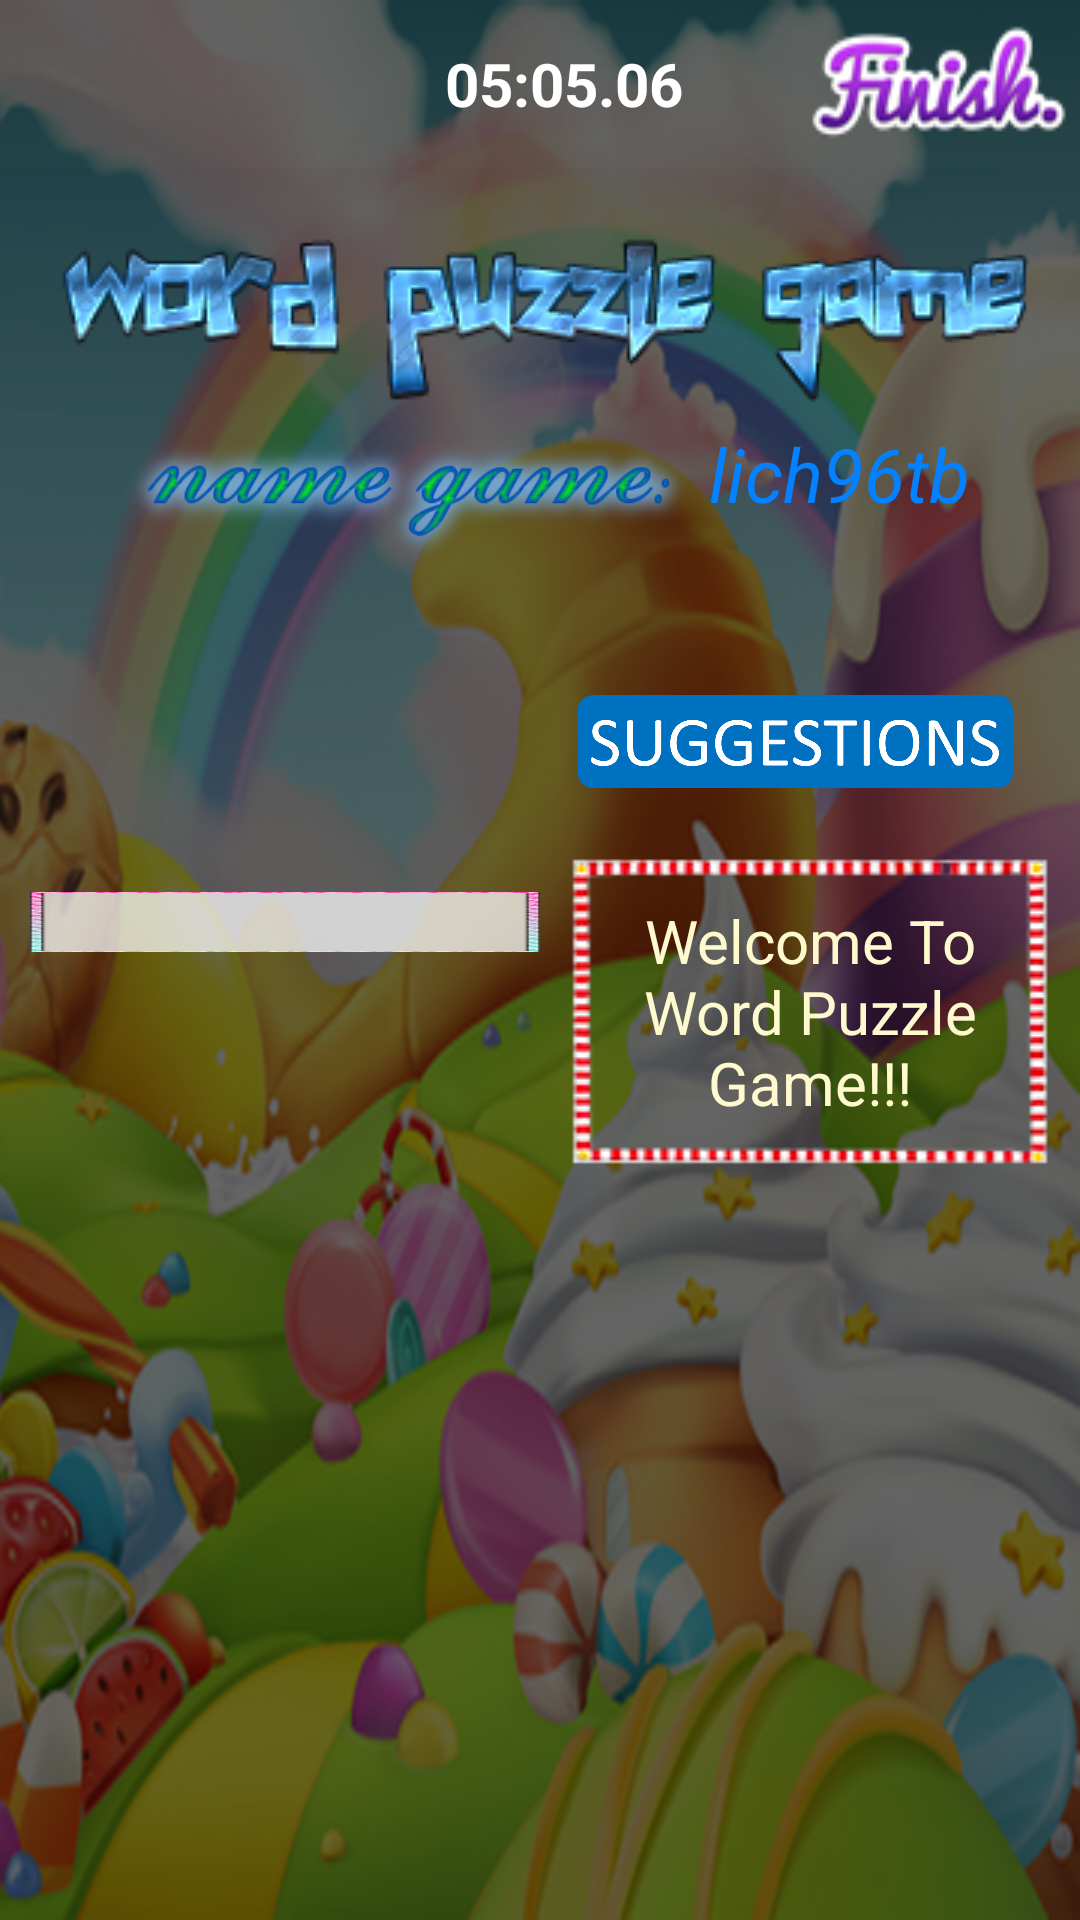

Write the Android layout XML for this screen, with the resource values it uses.
<!-- AndroidManifest.xml: application theme MyTheme -->
<!-- res/layout/fragment_main_play_game.xml -->
<LinearLayout xmlns:android="http://schemas.android.com/apk/res/android"
    xmlns:tools="http://schemas.android.com/tools"
    android:layout_width="match_parent"
    android:layout_height="match_parent"
    android:background="@drawable/bg2"
    android:orientation="vertical"
    tools:context="com.example.iui.wordpuzzlegamemock2.MainActivity">

    
    <android.support.v7.widget.Toolbar
        android:id="@+id/toolbar2"
        android:layout_width="match_parent"
        android:layout_height="wrap_content"
        android:background="#0395f562"
        android:minHeight="?attr/actionBarSize"
        android:theme="?attr/actionBarTheme">

        <RelativeLayout
            android:layout_width="match_parent"
            android:layout_height="wrap_content">

            <Button
                android:id="@+id/play_game_btn_back"
                android:layout_width="70dp"
                android:layout_height="30dp"
                android:layout_centerVertical="true"
                android:background="@drawable/back" />

            <Button
                android:id="@+id/play_game_btn_finish"
                android:layout_width="wrap_content"
                android:layout_height="40dp"
                android:layout_alignParentRight="true"
                android:layout_marginLeft="80dp"
                android:background="@drawable/finish" />

            <TextView
                android:id="@+id/mTextField"
                android:layout_width="wrap_content"
                android:layout_height="wrap_content"
                android:layout_centerInParent="true"
                android:text="05:05.06"
                android:textColor="#ffffff"
                android:textSize="20dp"
                android:textStyle="bold" />
        </RelativeLayout>
    </android.support.v7.widget.Toolbar>

    <ScrollView
        android:layout_width="match_parent"
        android:layout_height="wrap_content">

        <LinearLayout
            android:id="@+id/layout_playgame"
            android:layout_width="match_parent"
            android:layout_height="wrap_content"
            android:gravity="center"
            android:orientation="vertical">

            <ImageView
                android:layout_width="wrap_content"
                android:layout_height="wrap_content"
                android:layout_marginTop="15dp"
                android:src="@drawable/lg_play" />

            <RelativeLayout
                android:layout_width="wrap_content"
                android:layout_height="wrap_content"
                android:layout_gravity="center_horizontal"
                android:layout_marginBottom="-20dp">

                <ImageView
                    android:id="@+id/img_name_game"
                    android:layout_width="200dp"
                    android:layout_height="60dp"
                    android:layout_centerVertical="true"
                    android:src="@drawable/name_game" />

                <TextView
                    android:id="@+id/txtTitle"
                    android:layout_width="wrap_content"
                    android:layout_height="wrap_content"
                    android:layout_centerHorizontal="true"
                    android:layout_marginTop="4dp"
                    android:layout_toRightOf="@id/img_name_game"
                    android:text="lich96tb"
                    android:textColor="#0381ff"
                    android:textSize="25sp"
                    android:textStyle="italic" />
            </RelativeLayout>


            <HorizontalScrollView
                android:id="@+id/add_layout_play"
                android:layout_width="wrap_content"
                android:layout_height="wrap_content"
                android:layout_gravity="center"
                android:descendantFocusability="blocksDescendants"
                android:gravity="center"
                android:orientation="vertical"
                android:padding="10dp"></HorizontalScrollView>

            <LinearLayout
                android:id="@+id/linear_note"
                android:layout_width="wrap_content"
                android:layout_height="wrap_content"
                android:layout_gravity="center_horizontal"
                android:gravity="center_vertical"
                android:visibility="gone">

                <TextView
                    android:layout_width="wrap_content"
                    android:layout_height="wrap_content"
                    android:text="true  "
                    android:textColor="#d0ff00" />

                <View
                    android:layout_width="20dp"
                    android:layout_height="20dp"
                    android:background="@color/truePlay"></View>

                <TextView
                    android:layout_width="wrap_content"
                    android:layout_height="wrap_content"
                    android:layout_marginLeft="50dp"
                    android:text="false  "
                    android:textColor="#d0ff00" />

                <View
                    android:layout_width="20dp"
                    android:layout_height="20dp"
                    android:background="@color/falsePlay"></View>
            </LinearLayout>

            <LinearLayout
                android:layout_width="match_parent"
                android:layout_height="200dp"
                android:layout_marginTop="10dp"
                android:gravity="center"
                android:padding="10dp">

                <ListView
                    android:id="@+id/play_game_lv"
                    android:layout_width="0dp"
                    android:layout_height="wrap_content"
                    android:layout_gravity="center"
                    android:layout_weight="1"
                    android:background="@drawable/f"
                    android:listSelector="#7fff6969"
                    android:padding="10dp"></ListView>

                <LinearLayout

                    android:layout_width="0dp"
                    android:layout_height="wrap_content"
                    android:layout_weight="1"
                    android:gravity="center_vertical"
                    android:orientation="vertical">

                    <ImageView
                        android:id="@+id/img_play_game_answer"
                        android:layout_width="wrap_content"
                        android:layout_height="50dp"
                        android:src="@drawable/suggestions" />

                    <TextView
                        android:id="@+id/txtContent"
                        android:layout_width="match_parent"
                        android:layout_height="wrap_content"
                        android:layout_marginLeft="10dp"
                        android:layout_marginTop="10dp"
                        android:background="@drawable/ca9"
                        android:gravity="center"
                        android:padding="10dp"
                        android:text="Welcome To Word Puzzle Game!!!"
                        android:textColor="#ffface"
                        android:textSize="20dp" />
                </LinearLayout>
            </LinearLayout>
        </LinearLayout>
    </ScrollView>

</LinearLayout>
<!-- resources referenced by this layout -->
<resources>
  <color name="falsePlay">#c4ff0106</color>
  <color name="truePlay">#7f33ff00</color>
  <!-- drawable bg2: png bitmap (drawable-mdpi, 369161 bytes) -->
  <!-- drawable ca9: png bitmap (drawable-mdpi, 8625 bytes) -->
  <!-- drawable f: png bitmap (drawable-mdpi, 21774 bytes) -->
  <!-- drawable finish: png bitmap (drawable-mdpi, 6042 bytes) -->
  <!-- drawable lg_play: png bitmap (drawable-mdpi, 37366 bytes) -->
  <!-- drawable name_game: png bitmap (drawable, 24833 bytes) -->
  <!-- drawable suggestions: png bitmap (drawable-mdpi, 27502 bytes) -->
  <style name="MyTheme" parent="Theme.AppCompat.Light.NoActionBar">
          <item name="android:windowNoTitle">true</item>
          <item name="android:windowFullscreen">true</item>
      </style>
</resources>
